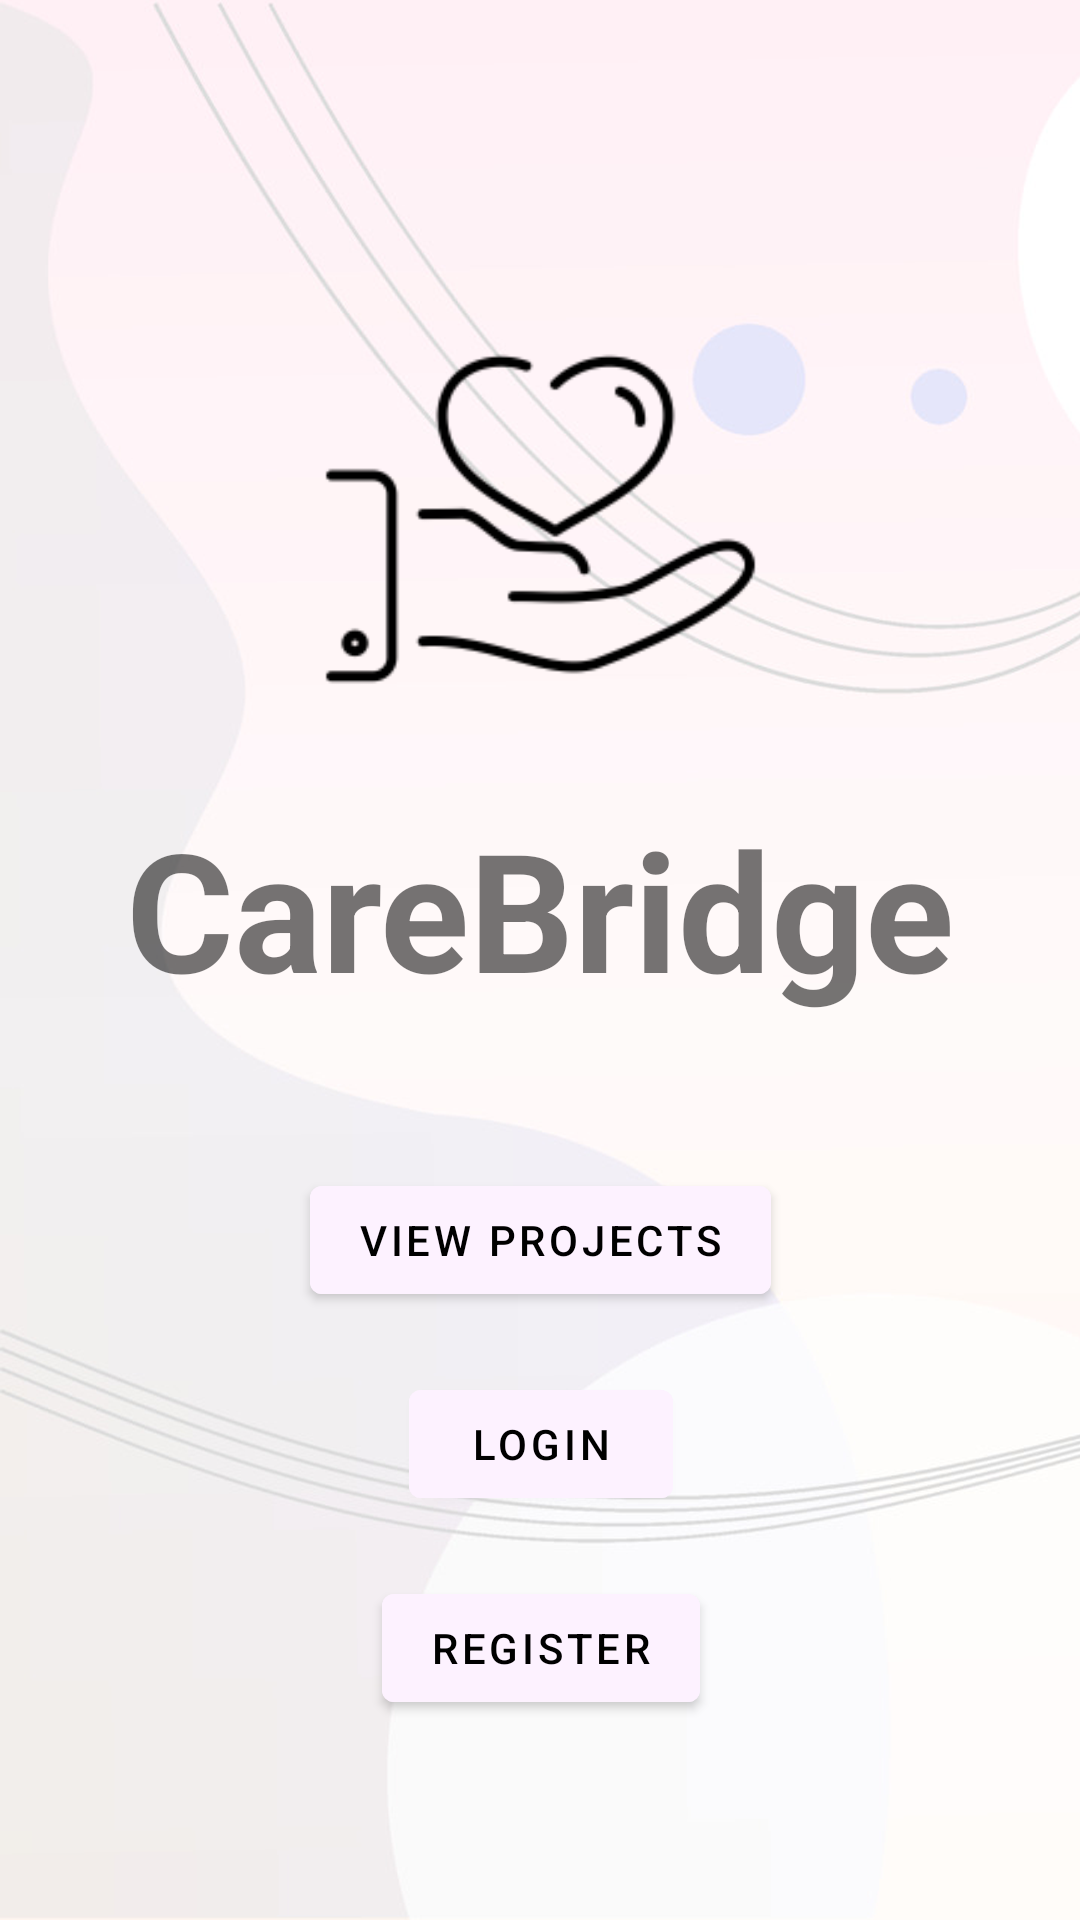

Here is an Android app screen rendered from its layout file. Give the layout XML and the strings, colors and styles it references.
<!-- AndroidManifest.xml: application theme Theme.Carebridge -->
<!-- res/layout/activity_welcome_page.xml -->
<?xml version="1.0" encoding="utf-8"?>
<androidx.coordinatorlayout.widget.CoordinatorLayout
    xmlns:android="http://schemas.android.com/apk/res/android"
    xmlns:app="http://schemas.android.com/apk/res-auto"
    xmlns:tools="http://schemas.android.com/tools"
    android:layout_width="match_parent"
    android:layout_height="match_parent"
    app:layout_behavior="@string/appbar_scrolling_view_behavior">

    <androidx.constraintlayout.widget.ConstraintLayout
        android:id="@+id/constraintLayout2"
        android:layout_width="match_parent"
        android:layout_height="match_parent"
        android:layout_alignParentStart="true"
        android:layout_alignParentTop="true"
        android:layout_alignParentEnd="true"
        android:layout_alignParentBottom="true"
        android:layout_marginStart="0dp"
        android:layout_marginTop="0dp"
        android:layout_marginEnd="0dp"
        android:layout_marginBottom="0dp">

        <ImageView
            android:id="@+id/background"
            android:layout_width="match_parent"
            android:layout_height="match_parent"
            android:scaleType="centerCrop"
            android:layout_gravity="center"
            app:srcCompat="@drawable/background" />

        <ImageView
            android:id="@+id/icon"
            android:layout_width="205dp"
            android:layout_height="166dp"
            android:layout_marginTop="90dp"
            android:foregroundGravity="center"
            app:layout_constraintEnd_toEndOf="parent"
            app:layout_constraintStart_toStartOf="parent"
            app:layout_constraintTop_toTopOf="@+id/background"
            app:srcCompat="@drawable/icon" />

        <TextView
            android:id="@+id/care_bridge_heading"
            android:layout_width="wrap_content"
            android:layout_height="wrap_content"
            android:layout_marginTop="10dp"
            android:gravity="center"
            android:text="CareBridge"
            android:textSize="55sp"
            android:textStyle="bold"
            app:layout_constraintEnd_toEndOf="parent"
            app:layout_constraintStart_toStartOf="parent"
            app:layout_constraintTop_toBottomOf="@+id/icon" />

        <Button
            android:id="@+id/viewButton"
            android:layout_width="wrap_content"
            android:layout_height="wrap_content"
            android:layout_marginTop="50dp"
            android:backgroundTint="@color/grey1"
            android:gravity="center"
            android:text="@string/viewpjct"
            android:textColor="@color/black"
            app:layout_constraintEnd_toEndOf="parent"
            app:layout_constraintStart_toStartOf="parent"
            app:layout_constraintTop_toBottomOf="@+id/care_bridge_heading" />

        <Button
            android:id="@+id/logButton"
            android:layout_width="wrap_content"
            android:layout_height="wrap_content"
            android:layout_marginTop="20dp"
            android:backgroundTint="@color/grey1"
            android:gravity="center"
            android:text="@string/login"
            android:textColor="@color/black"
            app:layout_constraintEnd_toEndOf="parent"
            app:layout_constraintHorizontal_bias="0.501"
            app:layout_constraintStart_toStartOf="parent"
            app:layout_constraintTop_toBottomOf="@+id/viewButton" />

        <Button
            android:id="@+id/regButton"
            android:layout_width="wrap_content"
            android:layout_height="wrap_content"
            android:layout_marginTop="20dp"
            android:backgroundTint="@color/grey1"
            android:gravity="center"
            android:text="@string/register"
            android:textColor="@color/black"
            app:layout_constraintEnd_toEndOf="parent"
            app:layout_constraintHorizontal_bias="0.501"
            app:layout_constraintStart_toStartOf="parent"
            app:layout_constraintTop_toBottomOf="@+id/logButton" />

    </androidx.constraintlayout.widget.ConstraintLayout>

</androidx.coordinatorlayout.widget.CoordinatorLayout>
<!-- resources referenced by this layout -->
<resources>
  <color name="black">#FF000000</color>
  <color name="grey1">#FDF2FF</color>
  <!-- drawable background: png bitmap (drawable, 205873 bytes) -->
  <!-- drawable icon: png bitmap (drawable, 5097 bytes) -->
  <string name="login">Login</string>
  <string name="register">Register</string>
  <string name="viewpjct">View Projects</string>
  
      //Login
  <style name="Theme.Carebridge" parent="Theme.MaterialComponents.DayNight.NoActionBar">
          
          <item name="colorPrimary">@color/purple_500</item>
          <item name="colorPrimaryVariant">@color/purple_700</item>
          <item name="colorOnPrimary">@color/white</item>
          
          <item name="colorSecondary">@color/teal_200</item>
          <item name="colorSecondaryVariant">@color/teal_700</item>
          <item name="colorOnSecondary">@color/black</item>
          
          <item name="android:statusBarColor">?attr/colorPrimaryVariant</item>
          
      </style>
  <color name="purple_500">#FF6200EF</color>
  <color name="purple_700">#FF3700B3</color>
  <color name="white">#FFFFFFFF</color>
  <color name="teal_200">#FF03DAC5</color>
  <color name="teal_700">#FF018786</color>
</resources>
